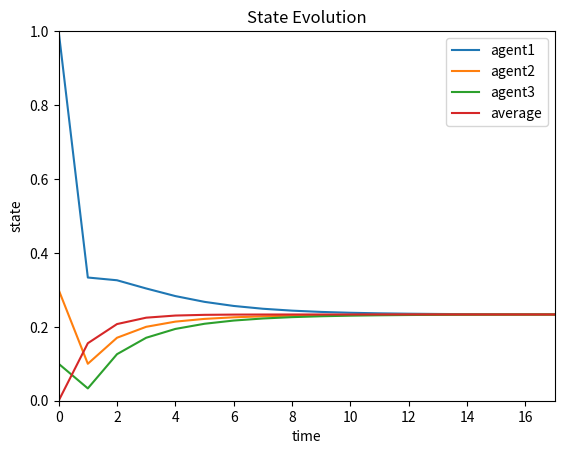

Reproduce this figure in Python. (Note: this script raises an exception after producing the figure.)
from time import time
import numpy as np
import matplotlib.pyplot as plt

maxIter = 18
n = 3
rho = 1

timer = np.zeros([1,maxIter])
x = np.zeros([n,maxIter])
q = np.ones([n, 1])
u = np.zeros([n,maxIter])
avg = np.zeros([maxIter])

x[:,0] = np.array([1, .3, .1])
u = -x

for k in range(maxIter-1):
    timerInit = time()
    for i in range(n):
        x[i,k+1] = rho*(avg[k]-u[i,k])/(2*q[i] + rho)

    avg[k+1] = np.mean(x[:,k+1])

    for i in range(n):
        u[i,k+1] = u[i,k]+x[i,k+1]-avg[k+1]
    timer[0,k] = timerInit-time()

t = np.linspace(0,17,18)

plt.figure()
plt.title('State Evolution')
plt.xlabel('time')
plt.ylabel('state')
plt.plot(t,x[0,:],t,x[1,:],t,x[2,:],t,avg)
plt.axis([0, 17, 0, 1])
plt.legend(["agent1","agent2","agent3","average"])
plt.savefig('./graphics/plainX.png')

plt.figure()
plt.title('Iteration Speed')
plt.xlabel('Iteration')
plt.ylabel('Duration [milliseconds]')
plt.plot(t,-1E3*timer[0,:])
plt.savefig('./graphics/plainTimer.png')